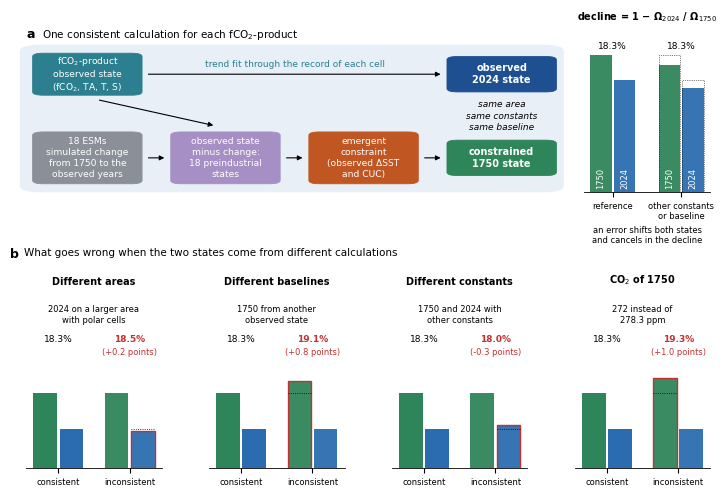

Generate this figure with matplotlib:
#!/usr/bin/env python
"""
fig_box_schematic.py  (the schematic of Box 1: the method and what can go wrong)
====================
a  the method: observed state of an fCO2-product minus the change simulated by each ESM gives one preindustrial state
   per ESM; the emergent constraint (observed dSST and CUC) selects the constrained 1750 state; both states on the
   same area with the same equilibrium constants, so that an error of the constants or of the observational
   baseline shifts both alike and cancels in the decline.
b  what can go wrong: four inconsistencies between the two states, each with the shift of the decline found for the
   Planetary Health Check (main text, Fig. 3c in nine steps): area +0.2 (the 5 % of cells only the 2024
   state covers), observational baseline +0.8, constants -0.3 (net, in the other direction), CO2 of 1750 (272 instead
   of 278.3 ppm) +1.0 percentage points. Bar heights are schematic, the
   shifts are exaggerated so that they can be seen; the numbers give the real shifts.
No data is read. Usage:  python fig_box_schematic.py [--out DIR]
"""
import argparse
from pathlib import Path

import matplotlib
matplotlib.use('Agg')
import matplotlib.pyplot as plt
from matplotlib.patches import FancyBboxPatch, FancyArrowPatch

plt.rcParams.update({'font.family': 'sans-serif', 'font.sans-serif': ['Arial', 'Helvetica', 'DejaVu Sans'],
                     'font.size': 7, 'axes.linewidth': 0.6, 'pdf.fonttype': 42})
C_OBS, C_ESM, C_CON, C_PI, C_NOW, C_BAD = '#2b6cb0', '#8a8f98', '#c05621', '#2f855a', '#2b6cb0', '#c53030'
C_BOX, C_BG, C_PROD, C_PRE = '#1d4f91', '#e9eff7', '#2b7f8e', '#a68fc4'   # panel a: 2024 box, background,
# the fCO2-product (teal), the 18 preindustrial states (purple)
O17, D = 3.60, 18.3                    # schematic 1750 value and decline (%)
EXAG = 6.0                             # exaggeration of the shifts in panel b


def box(ax, x, y, w, h, text, fc, ec=None, tc='white', fs=7, bold=False):
    ax.add_patch(FancyBboxPatch((x, y), w, h, boxstyle='round,pad=0.008,rounding_size=0.02', fc=fc,
                                ec=ec or fc, lw=0.6, transform=ax.transAxes, clip_on=False, zorder=2))
    ax.text(x + w / 2, y + h / 2, text, ha='center', va='center', color=tc, fontsize=fs,
            fontweight='bold' if bold else 'normal', transform=ax.transAxes, linespacing=1.25, zorder=3)


def arrow(ax, p0, p1, color='k', lw=0.8, style='-|>', ls='-'):
    ax.add_patch(FancyArrowPatch(p0, p1, arrowstyle=style, mutation_scale=7, color=color, lw=lw, ls=ls,
                                 transform=ax.transAxes, shrinkA=0, shrinkB=0, clip_on=False, zorder=3))


def panel_a(ax):
    ax.set_axis_off()
    ax.text(0.0, 1.0, 'a', fontsize=9, fontweight='bold', va='top', transform=ax.transAxes)
    ax.text(0.03, 1.0, 'One consistent calculation for each fCO$_2$-product', fontsize=7.5, va='top',
            transform=ax.transAxes)
    # background of the calculation
    ax.add_patch(FancyBboxPatch((-0.012, 0.0), 1.024, 0.90, boxstyle='round,pad=0.0,rounding_size=0.04', fc=C_BG,
                                ec='none', transform=ax.transAxes, clip_on=False, zorder=0))
    # four columns; arrows run between the padded box edges (PAD) with a small gap, never into a box
    W, X, PAD, G = 0.19, (0.02, 0.28, 0.54, 0.80), 0.008, 0.012
    yt, ht, yb, hb = 0.60, 0.24, 0.06, 0.30                 # rows: top boxes, bottom boxes
    mt, mb = yt + ht / 2, yb + hb / 2
    left = lambda k: X[k] - PAD - G
    right = lambda k: X[k] + W + PAD + G
    # top row: the observed state is the present-day state
    box(ax, X[0], yt, W, ht, 'fCO$_2$-product\nobserved state\n(fCO$_2$, TA, T, S)', C_PROD, fs=6.6)
    box(ax, X[3], yt + 0.02, W, ht - 0.04, 'observed\n2024 state', C_BOX, bold=True)
    arrow(ax, (right(0), mt), (left(3), mt))
    ax.text((right(0) + left(3)) / 2, mt + 0.03, 'trend fit through the record of each cell', ha='center', va='bottom',
            fontsize=6.5, color=C_PROD, transform=ax.transAxes)
    # bottom row: the preindustrial state
    box(ax, X[0], yb, W, hb, '18 ESMs\nsimulated change\nfrom 1750 to the\nobserved years', C_ESM, fs=6.6)
    box(ax, X[1], yb, W, hb, 'observed state\nminus change:\n18 preindustrial\nstates', C_PRE, fs=6.6)
    box(ax, X[2], yb, W, hb, 'emergent\nconstraint\n(observed ΔSST\nand CUC)', C_CON, fs=6.6)
    box(ax, X[3], yb + 0.05, W, hb - 0.10, 'constrained\n1750 state', C_PI, bold=True)
    for k in range(3):
        arrow(ax, (right(k), mb), (left(k + 1), mb))
    # from the fCO2-product down to the preindustrial states: below the one box, above the other
    arrow(ax, (X[0] + 0.62 * W, yt - PAD - 0.03), (X[1] + 0.38 * W, yb + hb + PAD + 0.04))
    # both states treated alike
    ax.text(X[3] + W / 2, 0.465, 'same area\nsame constants\nsame baseline', ha='center', va='center', fontsize=6.5,
            transform=ax.transAxes, style='italic', linespacing=1.3)


def panel_a2(ax):
    """an error of the constants or the baseline shifts both states alike"""
    o24 = O17 * (1 - D / 100)
    f = 0.93                                   # schematic shift of both states (exaggerated)
    x = [0, 0.55, 1.6, 2.15]
    h = [O17, o24, O17 * f, o24 * f]
    cols = [C_PI, C_NOW, C_PI, C_NOW]
    ax.bar(x, h, width=0.5, color=cols, alpha=0.95)
    ax.bar(x[2:], h[:2], width=0.5, fill=False, ec='k', lw=0.5, ls=':')
    for xi, lab in zip(x, ['1750', '2024', '1750', '2024']):
        ax.text(xi, 0.08, lab, ha='center', va='bottom', color='white', fontsize=6, rotation=90)
    ax.text(0.275, O17 + 0.15, f'{D:.1f}%', ha='center', fontsize=6.5)
    ax.text(1.875, O17 + 0.15, f'{D:.1f}%', ha='center', fontsize=6.5)
    ax.set_xlim(-0.4, 2.55); ax.set_ylim(0, 4.3)
    ax.set_xticks([0.275, 1.875]); ax.set_xticklabels(['reference', 'other constants\nor baseline'], fontsize=6)
    ax.set_yticks([]); ax.spines[['top', 'right', 'left']].set_visible(False)
    ax.set_title('decline = 1 − Ω$_{2024}$ / Ω$_{1750}$', fontsize=7, fontweight='bold')
    ax.set_xlabel('an error shifts both states\nand cancels in the decline', fontsize=6, labelpad=3)


def panel_b(fig, gs):
    o24 = O17 * (1 - D / 100)
    cases = [  # title, which bar is wrong, real shift of the decline (points), sign of the bar shift
        ('Different areas', '2024 on a larger area\nwith polar cells', '2024', +0.2),
        ('Different baselines', '1750 from another\nobserved state', '1750', +0.8),
        ('Different constants', '1750 and 2024 with\nother constants', '2024', -0.3),
        ('CO$_2$ of 1750', '272 instead of\n278.3 ppm', '1750', +1.0)]
    axes = []
    for k, (title, sub, which, dd) in enumerate(cases):
        ax = fig.add_subplot(gs[k])
        axes.append(ax)
        dex = EXAG * dd                                   # exaggerated shift of the decline
        if which == '2024':
            p17, p24 = O17, O17 * (1 - (D + dex) / 100)
        else:
            p17, p24 = o24 / (1 - (D + dex) / 100), o24
        x = [0, 0.55, 1.5, 2.05]
        ax.bar(x[:2], [O17, o24], width=0.5, color=[C_PI, C_NOW])
        ax.bar(x[2:], [p17, p24], width=0.5, color=[C_PI, C_NOW], alpha=0.95)
        j = 2 if which == '1750' else 3
        ax.bar(x[j], [p17, p24][j - 2], width=0.5, fill=False, ec=C_BAD, lw=1.0)
        ax.plot([x[j] - 0.25, x[j] + 0.25], [[O17, o24][j - 2]] * 2, color='k', lw=0.6, ls=':')
        ax.text(0.275, 4.55, f'{D:.1f}%', ha='center', fontsize=6.5)
        ax.text(1.775, 4.55, f'{D + dd:.1f}%', ha='center', fontsize=6.5, color=C_BAD, fontweight='bold')
        ax.text(1.775, 4.32, f'({dd:+.1f} points)', ha='center', fontsize=6, color=C_BAD)
        ax.set_xlim(-0.4, 2.45); ax.set_ylim(2.2, 4.8)
        ax.set_xticks([0.275, 1.775]); ax.set_xticklabels(['consistent', 'inconsistent'], fontsize=6)
        ax.set_yticks([]); ax.spines[['top', 'right', 'left']].set_visible(False)
        ax.text(0.5, 1.30, title, transform=ax.transAxes, ha='center', va='bottom', fontsize=7, fontweight='bold')
        ax.text(0.5, 1.03, sub, transform=ax.transAxes, ha='center', va='bottom', fontsize=6)
    axes[0].text(-0.12, 1.58, 'b', transform=axes[0].transAxes, fontsize=9, fontweight='bold', va='top')
    axes[0].text(-0.02, 1.58, 'What goes wrong when the two states come from different calculations',
                 transform=axes[0].transAxes, fontsize=7.5, va='top')
    return axes


def main():
    ap = argparse.ArgumentParser(description=__doc__, formatter_class=argparse.RawDescriptionHelpFormatter)
    ap.add_argument('--out', default='.')
    a = ap.parse_args()
    fig = plt.figure(figsize=(7.2, 5.0))
    outer = fig.add_gridspec(2, 1, height_ratios=[1.0, 0.85], hspace=0.9, left=0.03, right=0.98, top=0.95,
                             bottom=0.07)
    top = outer[0].subgridspec(1, 2, width_ratios=[4.2, 1.0], wspace=0.08)
    panel_a(fig.add_subplot(top[0]))
    panel_a2(fig.add_subplot(top[1]))
    panel_b(fig, outer[1].subgridspec(1, 4, wspace=0.35))
    out = Path(a.out)
    for ext in ('png', 'pdf'):
        fig.savefig(out / f'Box1_schematic_draft.{ext}', dpi=300)
    print('written', out / 'Box1_schematic_draft.png')


if __name__ == '__main__':
    main()
